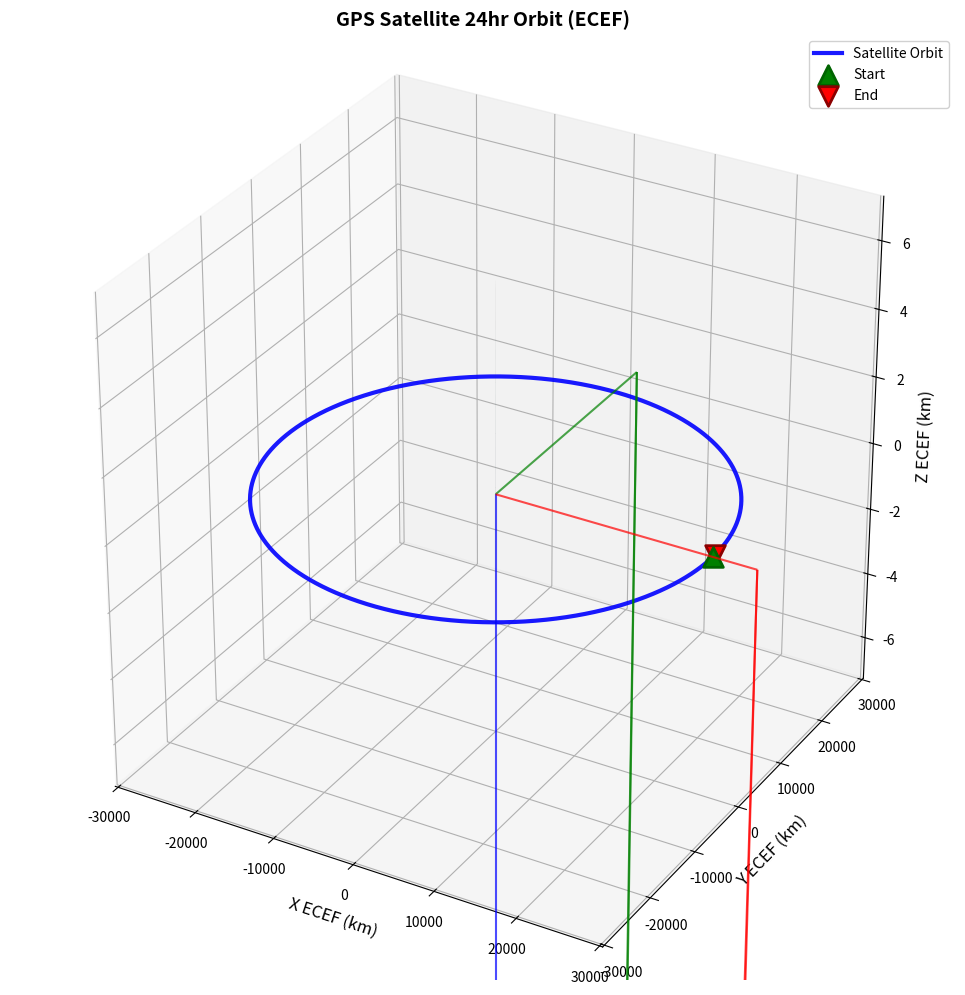

Write Python code to recreate this figure.
"""
Module: plot_3d_path.py

Description:
Visualizes satellite trajectory as a 3D plot using computed ECEF coordinates.

Author: F.Ahmadzade
"""

import matplotlib.pyplot as plt
import numpy as np
from typing import Dict, Any

def plot_3d_path(position_data: Dict[str, Any], title: str = "GNSS Satellite 3D Trajectory", 
                units: str = 'km', show_earth: bool = True, figsize: tuple = (12, 10)) -> None:
    """
    3D drawing of standard GNSS trajectory with Earth reference
    
    Args:
        position_data: {'X', 'Y', 'Z', 'r'} arrays (meters)
        title: chart title
        units: 'm' or 'km'
        show_earth: show the earth
    """
    
    # Extract positions
    X, Y, Z = np.array(position_data['X']), np.array(position_data['Y']), np.array(position_data['Z'])
    
    # Scale to km
    scale = 1e-3 if units == 'km' else 1
    X, Y, Z = X * scale, Y * scale, Z * scale
    
    # Create figure
    fig = plt.figure(figsize=figsize)
    ax = fig.add_subplot(111, projection='3d')
    
    # 1. Satellite trajectory
    ax.plot(X, Y, Z, 'b-', linewidth=3, label='Satellite Orbit', alpha=0.9)
    
    # 2. Start/End points
    ax.scatter(X[0], Y[0], Z[0], c='green', s=200, marker='^', 
               label='Start', edgecolors='darkgreen', linewidth=2)
    ax.scatter(X[-1], Y[-1], Z[-1], c='red', s=200, marker='v', 
               label='End', edgecolors='darkred', linewidth=2)
    
    # 3. Earth (WGS84 ellipsoid)
    if show_earth:
        u = np.linspace(0, 2 * np.pi, 50)
        v = np.linspace(0, np.pi, 50)
        # WGS84 equatorial/polar radii
        a = 6378.137 * scale  # km
        b = 6356.752 * scale
        x_earth = a * np.outer(np.cos(u), np.sin(v))
        y_earth = a * np.outer(np.sin(u), np.sin(v))
        z_earth = b * np.outer(np.ones_like(u), np.cos(v))
        ax.plot_surface(x_earth, y_earth, z_earth, alpha=0.3, color='lightblue', 
                       rstride=4, cstride=4)
    
    # 4. ECEF Reference frame (XYZ axes)
    max_range = np.max(np.abs([X, Y, Z])) * 1.2
    ax.quiver(0, 0, 0, max_range, 0, 0, color='r', alpha=0.7, arrow_length_ratio=0.1)
    ax.quiver(0, 0, 0, 0, max_range, 0, color='g', alpha=0.7, arrow_length_ratio=0.1)
    ax.quiver(0, 0, 0, 0, 0, max_range, color='b', alpha=0.7, arrow_length_ratio=0.1)
    
    # 5. Labels و formatting
    ax.set_xlabel(f'X ECEF ({units})', fontsize=12)
    ax.set_ylabel(f'Y ECEF ({units})', fontsize=12)
    ax.set_zlabel(f'Z ECEF ({units})', fontsize=12)
    ax.set_title(title, fontsize=14, fontweight='bold')
    
    # 6. Equal aspect ratio
    ax.set_box_aspect([1,1,1])
    
    # 7. Grid و legend
    ax.grid(True, alpha=0.3)
    ax.legend(loc='upper right', framealpha=0.9)
    
    # 8. Statistics
    r = np.sqrt(X**2 + Y**2 + Z**2)
    print(f"📊 Orbit stats: R={np.mean(r):.0f}±{np.std(r):.0f} {units}")
    print(f"   Range: {np.min(r):.0f} - {np.max(r):.0f} {units}")
    
    plt.tight_layout()
    plt.show()

# تست GNSS realistic
if __name__ == "__main__":
    # GPS orbit (~26500km)
    t = np.linspace(0, 24*3600, 2880)      # 30s sampling
    omega = 2 * np.pi / (23*3600 + 56*60)  # sidereal day
    
    pos_data = {
        'X': 26500e3 * np.cos(omega * t),
        'Y': 26500e3 * np.sin(omega * t), 
        'Z': np.zeros_like(t)
    }
    
    plot_3d_path(pos_data, "GPS Satellite 24hr Orbit (ECEF)", units='km')
